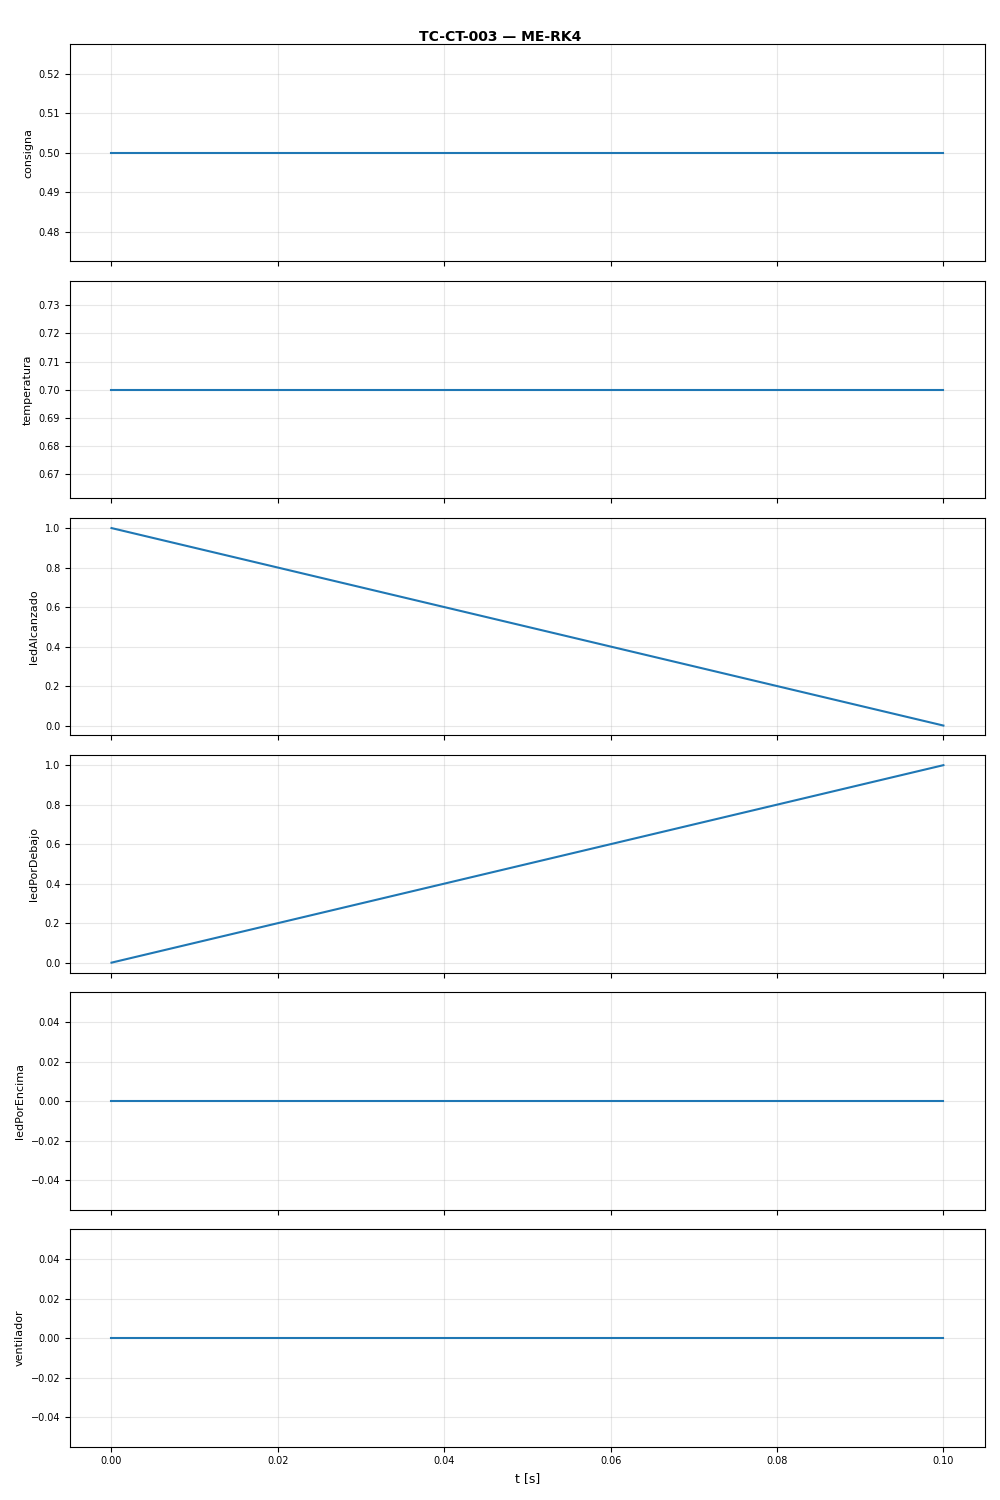

Values plotted in this chart, from the file beside it:
t, consigna, temperatura, ledAlcanzado, ledPorDebajo, ledPorEncima, ventilador
0.0, 0.5, 0.7, 1.0, 0.0, 0.0, 0.0
0.1, 0.5, 0.7, 0.0, 1.0, 0.0, 0.0
